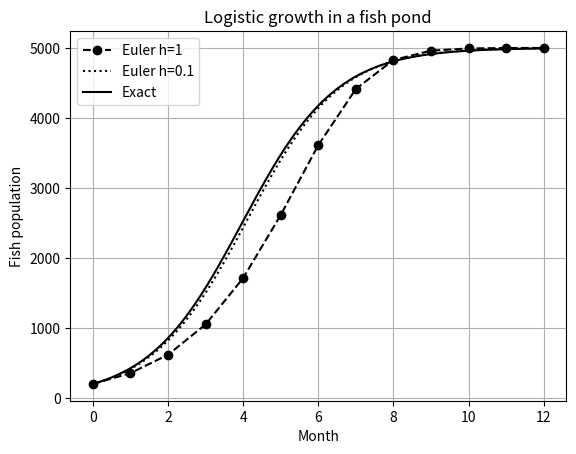

The script that saved this image:
"""Extension of Task 17: logistic growth of fish in a pond using Euler's method.
dP/dt = r P (1 - P/K); r = 0.8 per month, K = 5000 fish, P(0) = 200."""
import os
import numpy as np
import matplotlib.pyplot as plt
os.makedirs("figures", exist_ok=True)
r, K, P0, end = 0.8, 5000.0, 200.0, 12.0
def euler(h):
    t = np.arange(0, end + h/2, h); P = np.zeros_like(t); P[0] = P0
    for i in range(len(t) - 1):
        P[i+1] = P[i] + h * r * P[i] * (1 - P[i]/K)
    return t, P
exact = lambda t: K / (1 + (K/P0 - 1) * np.exp(-r*t))
for h in (1.0, 0.5, 0.1):
    t, P = euler(h)
    print(f"h={h}: Euler P(12)={P[-1]:.2f}, exact={exact(12.0):.2f}, error={abs(P[-1]-exact(12.0)):.2f}")
t, P = euler(1.0); t2, P2 = euler(0.1)
print("Month when population first exceeds 2500 (h=0.1):", round(t2[np.argmax(P2 > 2500)], 1))
plt.plot(t, P, "k--", marker="o", label="Euler h=1"); plt.plot(t2, P2, "k:", label="Euler h=0.1")
tt = np.linspace(0, end, 300); plt.plot(tt, exact(tt), "k-", label="Exact")
plt.xlabel("Month"); plt.ylabel("Fish population"); plt.title("Logistic growth in a fish pond")
plt.legend(); plt.grid(True)
plt.savefig("figures/ext17_fish.png", dpi=150, bbox_inches="tight"); plt.show()
